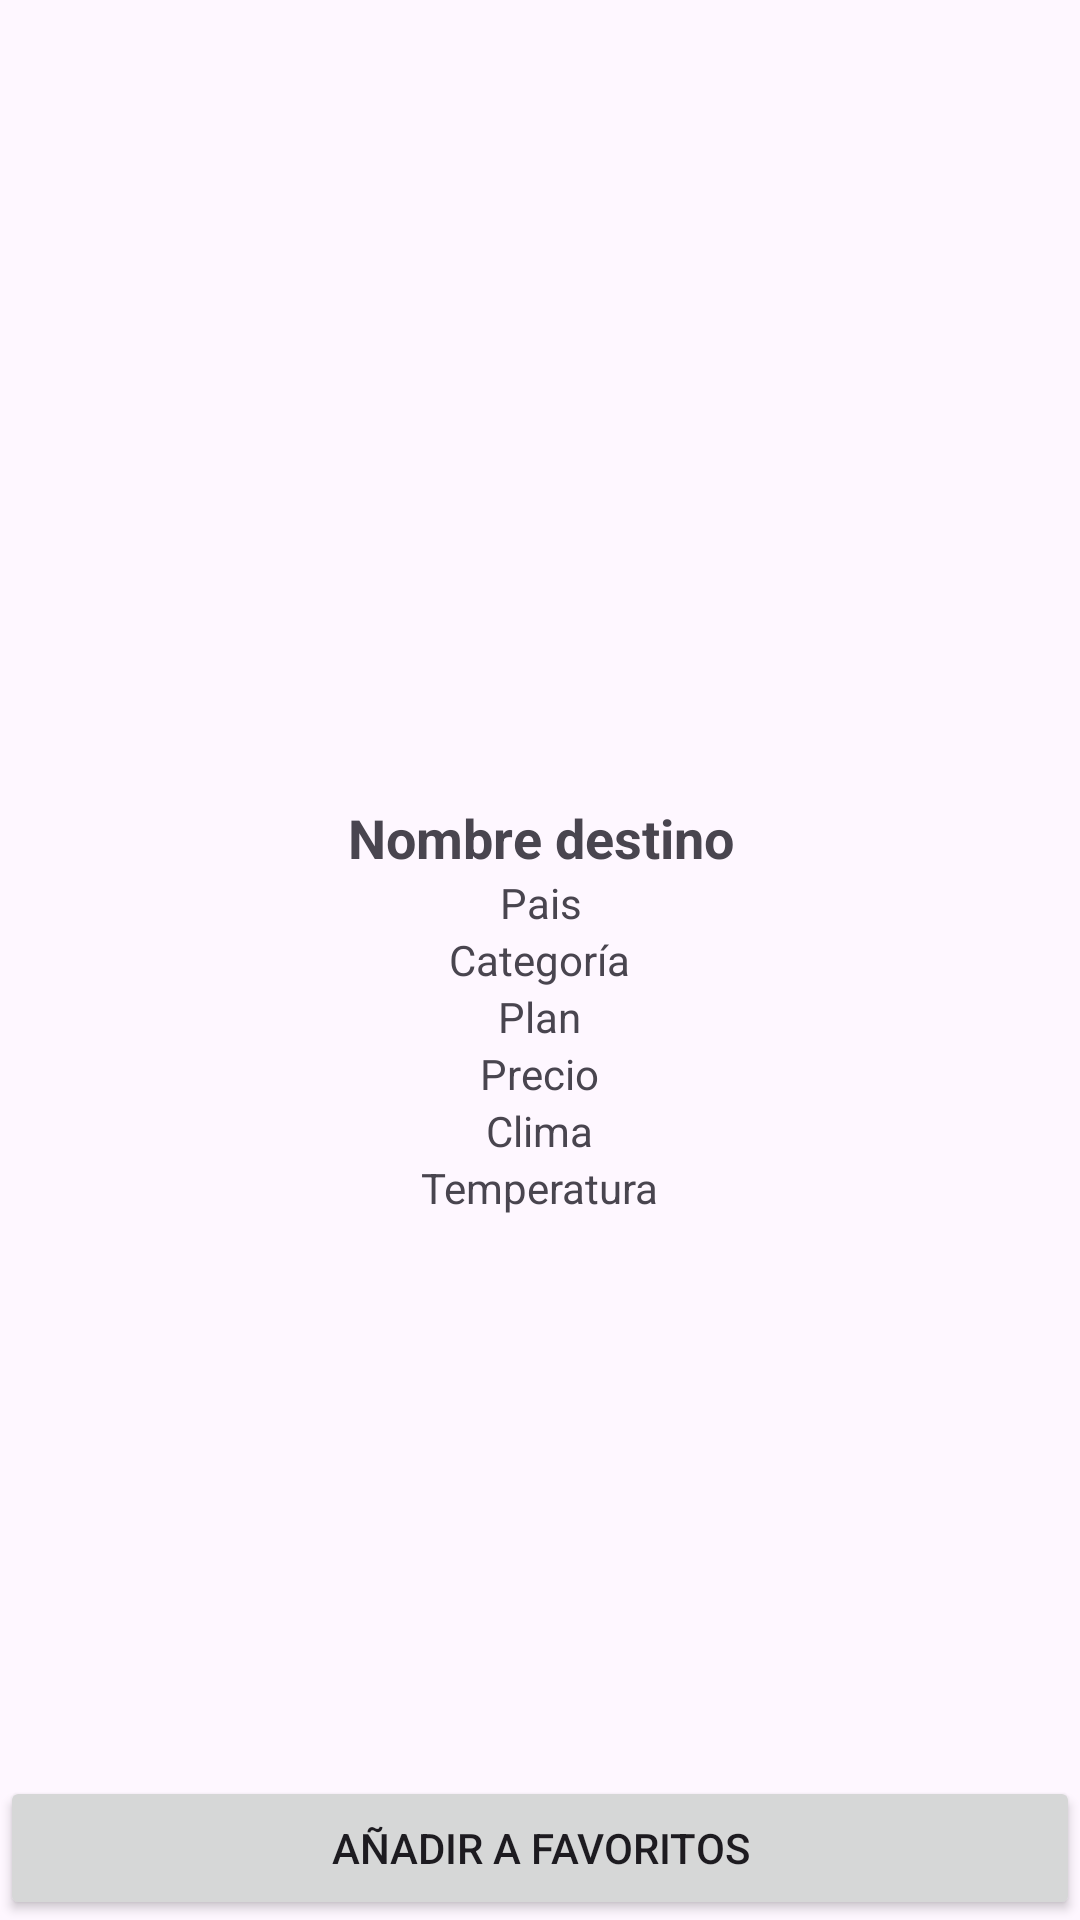

Reconstruct the res/layout file that produces this screen, plus the resources it refers to.
<!-- AndroidManifest.xml: application theme Theme.Taller1Destinos -->
<!-- res/layout/activity_pantalla_detalles.xml -->
<?xml version="1.0" encoding="utf-8"?>
<RelativeLayout
    xmlns:android="http://schemas.android.com/apk/res/android"
    xmlns:app="http://schemas.android.com/apk/res-auto"
    xmlns:tools="http://schemas.android.com/tools"
    android:id="@+id/main"
    android:layout_width="match_parent"
    android:layout_height="match_parent"
    tools:context=".logica.PantallaDetalles">
    <TextView
        android:id="@+id/txtTitulo"
        android:layout_width="match_parent"
        android:layout_height="wrap_content"
        android:layout_alignParentTop="true"
        android:gravity="center"
        android:textSize="18dp"
        android:text=""/>

    <TextView
        android:id="@+id/txtNombre"
        android:layout_width="match_parent"
        android:layout_height="wrap_content"
        android:text="Nombre destino"
        android:layout_above="@+id/txtPais"
        android:layout_centerHorizontal="true"
        android:gravity="center"
        android:textSize="18dp"
        android:textStyle="bold"/>
    <TextView
        android:id="@+id/txtPais"
        android:layout_width="match_parent"
        android:layout_height="wrap_content"
        android:text="Pais"
        android:layout_above="@+id/txtCategoria"
        android:gravity="center"/>
    <TextView
        android:id="@+id/txtCategoria"
        android:layout_width="wrap_content"
        android:layout_height="wrap_content"
        android:text="Categoría"
        android:layout_centerInParent="true"/>
    <TextView
        android:id="@+id/txtPlan"
        android:layout_width="wrap_content"
        android:layout_height="wrap_content"
        android:text="Plan"
        android:layout_centerInParent="true"
        android:layout_below="@+id/txtCategoria"/>
    <TextView
        android:id="@+id/txtPrecio"
        android:layout_width="wrap_content"
        android:layout_height="wrap_content"
        android:text="Precio"
        android:layout_centerInParent="true"
        android:layout_below="@+id/txtPlan"/>
    <TextView
        android:id="@+id/txtClima"
        android:layout_width="wrap_content"
        android:layout_height="wrap_content"
        android:text="Clima"
        android:layout_centerInParent="true"
        android:layout_below="@+id/txtPrecio"/>
    <TextView
        android:id="@+id/txtTemperatura"
        android:layout_width="wrap_content"
        android:layout_height="wrap_content"
        android:text="Temperatura"
        android:layout_centerInParent="true"
        android:layout_below="@+id/txtClima"/>
    <Button
        android:id="@+id/btnAñadir"
        android:layout_width="match_parent"
        android:layout_height="wrap_content"
        android:layout_alignParentBottom="true"
        android:text="Añadir a Favoritos"/>
</RelativeLayout>
<!-- resources referenced by this layout -->
<resources>
  <style name="Theme.Taller1Destinos" parent="Base.Theme.Taller1Destinos" />
  <style name="Base.Theme.Taller1Destinos" parent="Theme.Material3.DayNight.NoActionBar">
          
          
      </style>
</resources>
